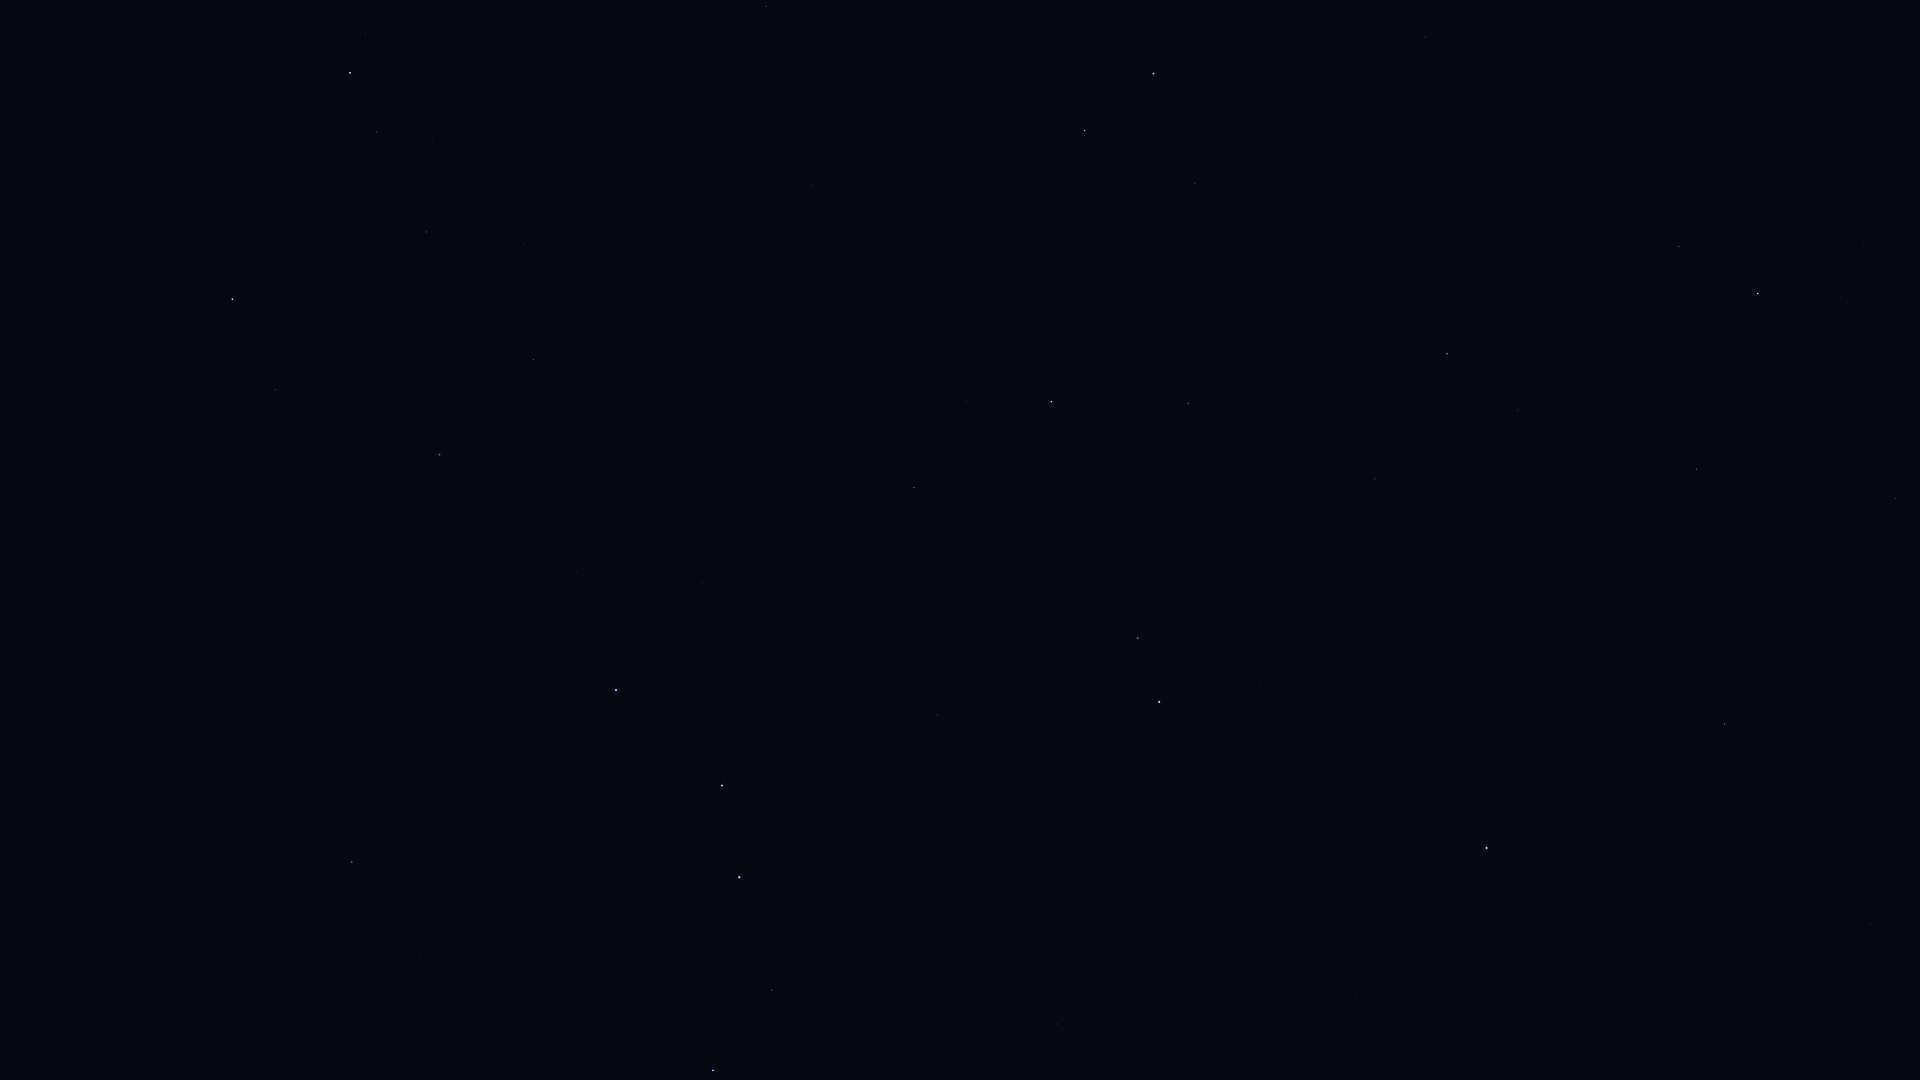

The data file committed next to this chart (first rows):
Star_ID, Name, X, Y
13192, Nushagak, 1861, 1012
25110, HIP 25110, 1583, 1060
56211, Giausar, 1057, 1024
57820, Aniara, 799, 1057
58001, Phecda, 713, 1071
58952, Tonatiuh, 1196, 922
59774, Megrez, 772, 990
61177, Funi, 1138, 897
61281, HIP 61281, 1038, 908
61317, Chara, 420, 959
62223, La Superba, 510, 910
62423, Tianyi, 971, 887
62956, Alioth, 739, 877
63076, Taiyi, 942, 871
63125, Cor Caroli, 352, 862
64394, HIP 64394, 118, 765
65378, Mizar, 722, 786
65477, Alcor, 724, 782
66192, Liesma, 701, 751
67301, Alkaid, 616, 690
68756, Thuban, 937, 715
69732, Xuange, 576, 572
71053, HIP 71053, 275, 390
71075, Seginus, 440, 455
72105, Izar, 232, 299
72487, Merga, 622, 459
72607, Kochab, 1159, 702
72845, Arcalís, 64, 167
73136, Baekdu, 1177, 701
73555, Nekkar, 533, 360
74961, Nikawiy, 593, 313
75097, Pherkad, 1138, 638
75411, Alkalurops, 524, 244
75458, Edasich, 914, 488
75695, Nusakan, 377, 132
76127, HIP 76127, 433, 139
76267, Alphecca, 350, 73
76952, HIP 76952, 366, 33
77512, HIP 77512, 382, 1
77760, HIP 77760, 682, 211
78493, HIP 78493, 488, 7
78527, HIP 78527, 967, 402
79992, HIP 79992, 812, 186
80076, Hunor, 732, 105
80331, Athebyne, 1051, 402
80838, Ogma, 719, 34
81126, HIP 81126, 792, 88
81833, HIP 81833, 766, 6
83608, Alrakis, 1043, 214
83895, Aldhibah, 1188, 403
85670, Rastaban, 1085, 131
85822, Yildun, 1438, 775
86614, Dziban, 1311, 490
86782, Alruba, 1139, 137
87585, Grumium, 1195, 183
87833, Eltanin, 1153, 74
90344, Fafnir, 1340, 328
94376, Altais, 1447, 354
96100, Alsafi, 1489, 396
105199, Alderamin, 1758, 293
... 4 more rows
